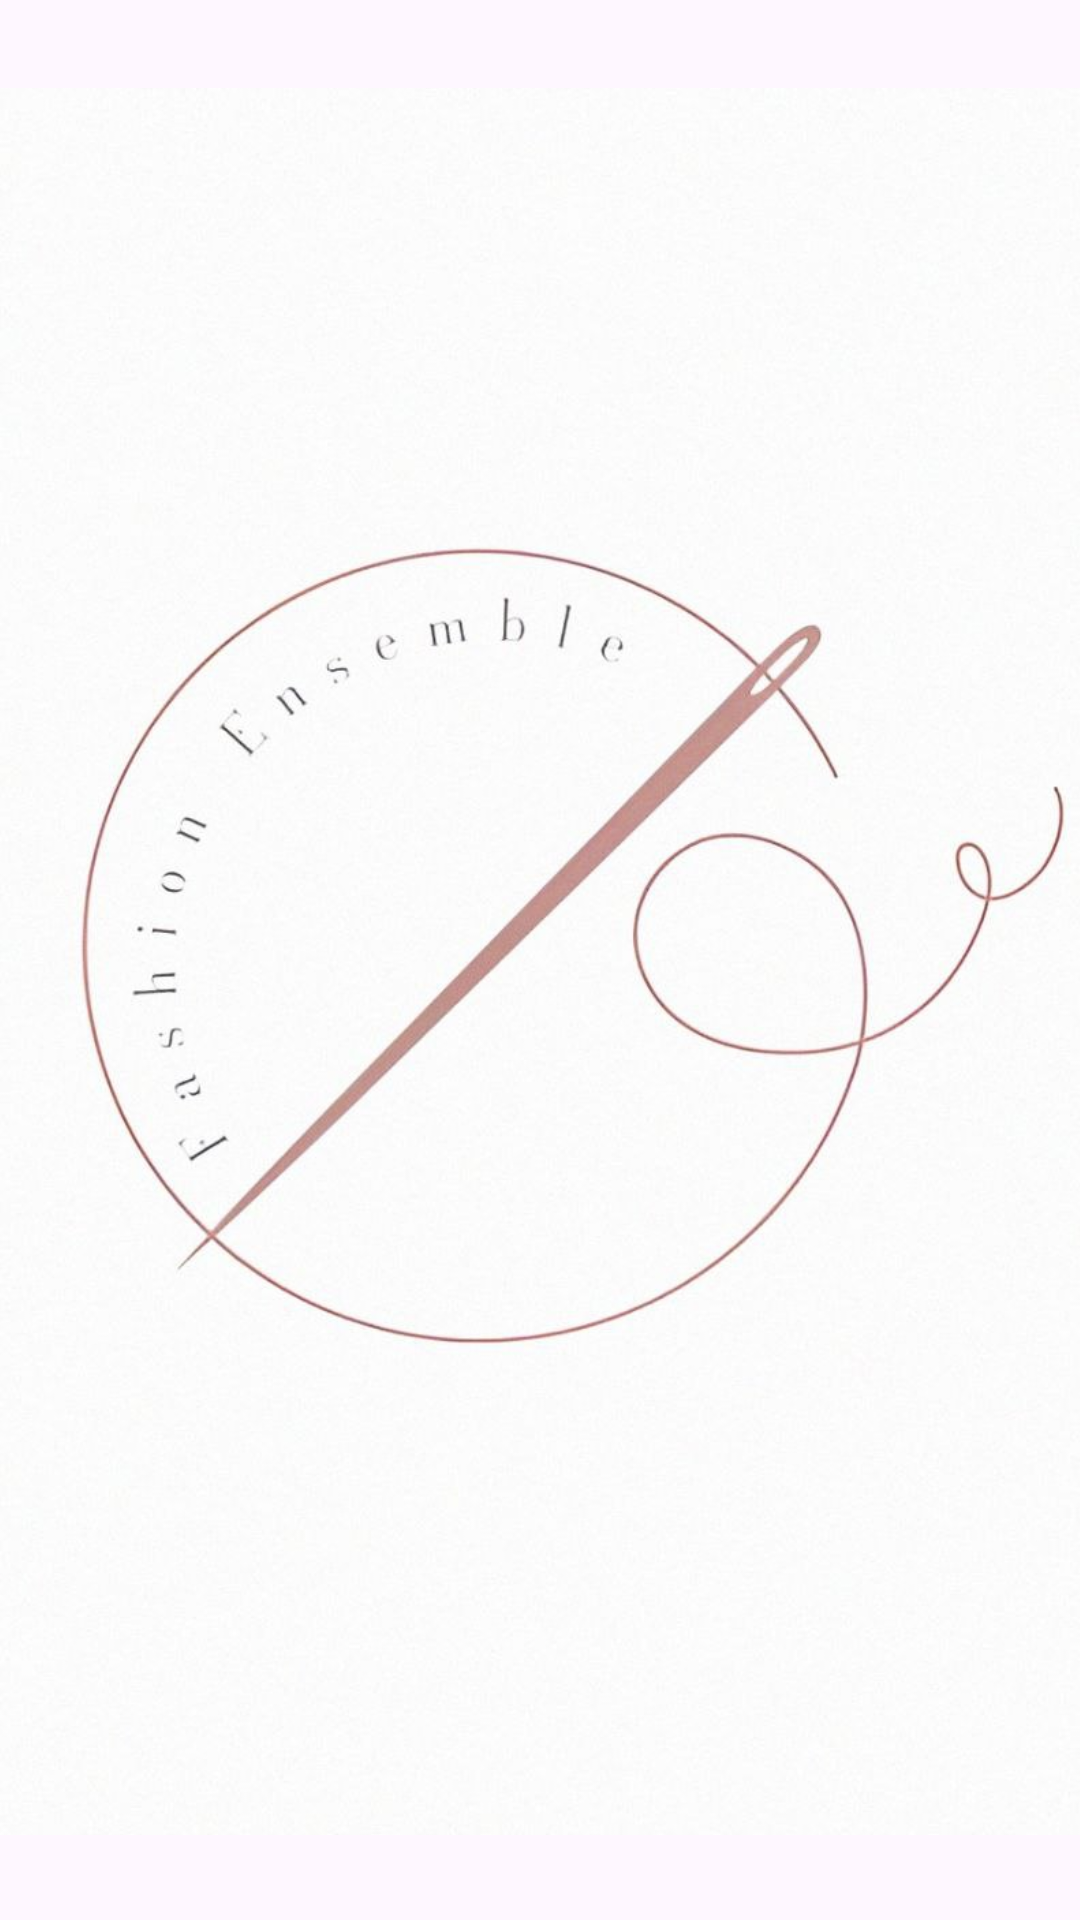

Write the Android layout XML for this screen, with the resource values it uses.
<!-- AndroidManifest.xml: application theme Theme.FashionEnsemble -->
<!-- res/layout/activity_main.xml -->
<?xml version="1.0" encoding="utf-8"?>
<androidx.constraintlayout.widget.ConstraintLayout xmlns:android="http://schemas.android.com/apk/res/android"
    xmlns:app="http://schemas.android.com/apk/res-auto"
    xmlns:tools="http://schemas.android.com/tools"
    android:layout_width="match_parent"
    android:layout_height="match_parent"
    tools:context=".MainActivity">

    <ImageView
        android:id="@+id/imgTween"
        android:layout_width="492dp"
        android:layout_height="883dp"
        android:contentDescription="@string/imgTween"
        app:layout_constraintBottom_toBottomOf="parent"
        app:layout_constraintEnd_toEndOf="parent"
        app:layout_constraintStart_toStartOf="parent"
        app:layout_constraintTop_toTopOf="parent"
        app:srcCompat="@drawable/image_animation" />
</androidx.constraintlayout.widget.ConstraintLayout>
<!-- resources referenced by this layout -->
<resources>
  <!-- drawable image_animation: jpg bitmap (drawable, 74096 bytes) -->
  <string name="imgTween">imgDes</string>
  <style name="Theme.FashionEnsemble" parent="Base.Theme.FashionEnsemble" />
  <style name="Base.Theme.FashionEnsemble" parent="Theme.Material3.DayNight">
          
          
      </style>
</resources>
